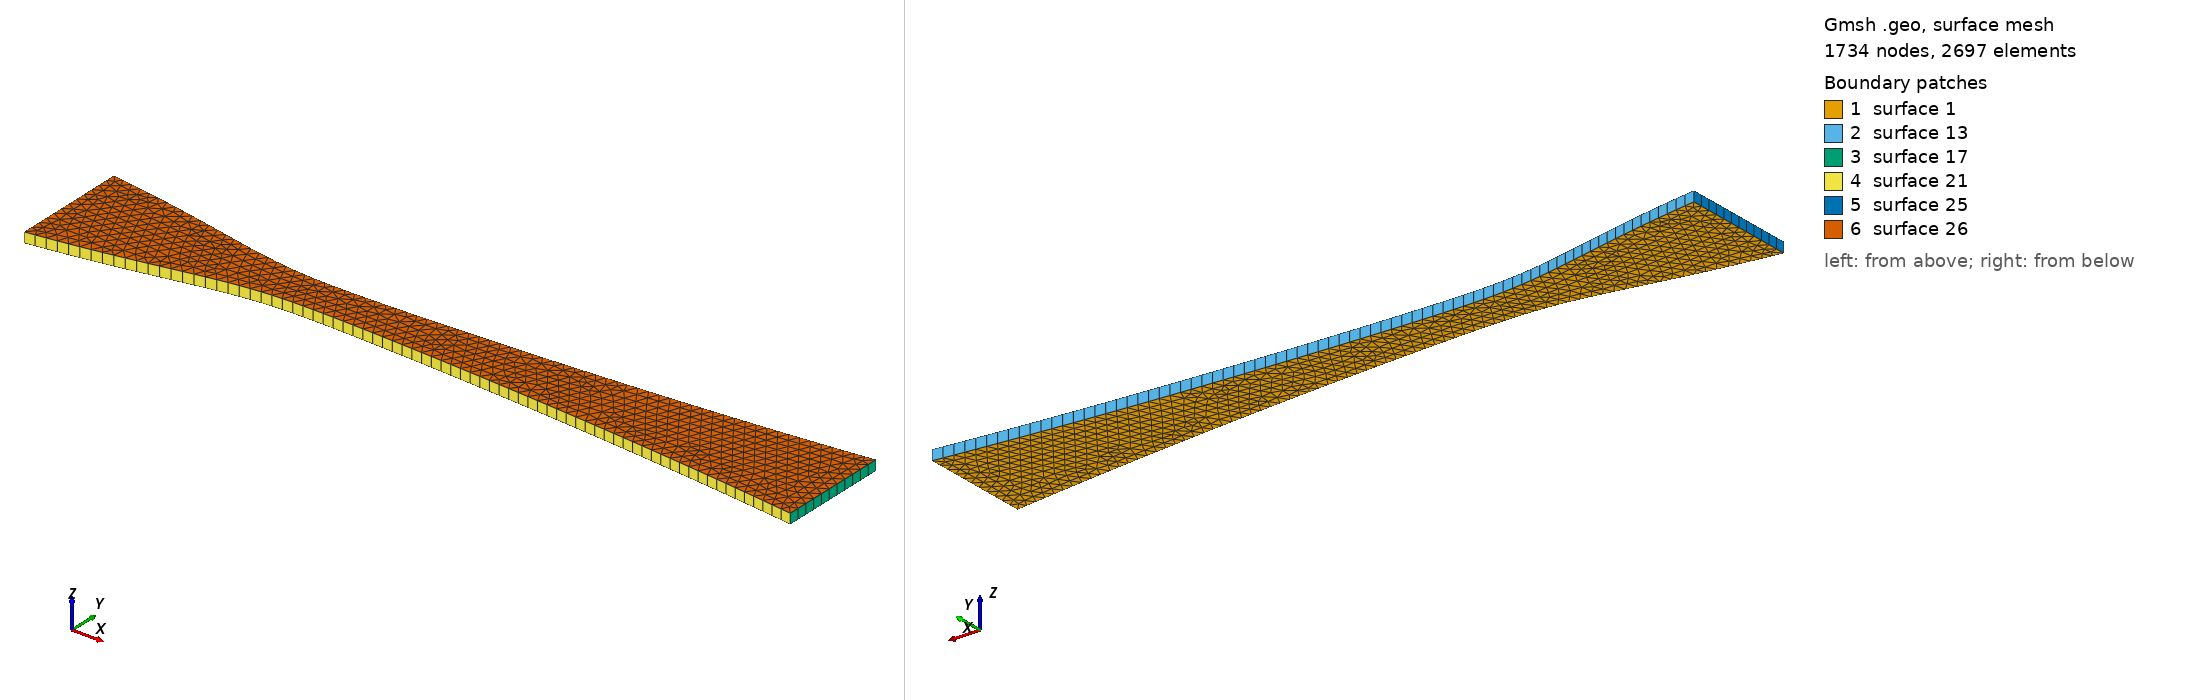

Gmsh geometry script, surface-meshed: 1734 nodes, 2697 surface elements. Boundary patches (legend numbers): 1 surface 1, 2 surface 13, 3 surface 17, 4 surface 21, 5 surface 25, 6 surface 26. Left view from above one corner, right view from below the opposite corner. The script declares no physical surfaces, so the legend lists its geometric surfaces. The drawing asked Gmsh for element sizes between 1% and 20% of the model's largest extent; the script's own settings can give other sizes.

=== nozzle.geo (drawn) ===
lc = 1e-2;
Point(1) = {-0.25, 0.0574735, 0, lc};
Point(2) = {-0.24, 0.0560981, 0, lc};
Point(3) = {-0.23, 0.054654, 0, lc};
Point(4) = {-0.22, 0.0531394, 0, lc};
Point(5) = {-0.21, 0.0515528, 0, lc};
Point(6) = {-0.2, 0.0498937, 0, lc};
Point(7) = {-0.19, 0.0481625, 0, lc};
Point(8) = {-0.18, 0.0463607, 0, lc};
Point(9) = {-0.17, 0.0444915, 0, lc};
Point(10) = {-0.16, 0.0425603, 0, lc};
Point(11) = {-0.15, 0.0405748, 0, lc};
Point(12) = {-0.14, 0.0385459, 0, lc};
Point(13) = {-0.13, 0.0364883, 0, lc};
Point(14) = {-0.12, 0.0344282, 0, lc};
Point(15) = {-0.11, 0.032368, 0, lc};
Point(16) = {-0.1, 0.0303593, 0, lc};
Point(17) = {-0.09, 0.0284305, 0, lc};
Point(18) = {-0.08, 0.026622, 0, lc};
Point(19) = {-0.07, 0.0249772, 0, lc};
Point(20) = {-0.06, 0.0235383, 0, lc};
Point(21) = {-0.05, 0.02234, 0, lc};
Point(22) = {-0.04, 0.0214026, 0, lc};
Point(23) = {-0.03, 0.020727, 0, lc};
Point(24) = {-0.02, 0.0202934, 0, lc};
Point(25) = {-0.01, 0.0200658, 0, lc};
Point(26) = {0.0, 0.02, 0, lc};
Point(27) = {0.01, 0.0200521, 0, lc};
Point(28) = {0.02, 0.0201887, 0, lc};
Point(29) = {0.03, 0.0203889, 0, lc};
Point(30) = {0.04, 0.0206392, 0, lc};
Point(31) = {0.05, 0.0209303, 0, lc};
Point(32) = {0.06, 0.0212558, 0, lc};
Point(33) = {0.07, 0.0216112, 0, lc};
Point(34) = {0.08, 0.021993, 0, lc};
Point(35) = {0.09, 0.0223987, 0, lc};
Point(36) = {0.1, 0.0228264, 0, lc};
Point(37) = {0.11, 0.0232746, 0, lc};
Point(38) = {0.12, 0.0237422, 0, lc};
Point(39) = {0.13, 0.0242283, 0, lc};
Point(40) = {0.14, 0.0247323, 0, lc};
Point(41) = {0.15, 0.0252536, 0, lc};
Point(42) = {0.16, 0.0257919, 0, lc};
Point(43) = {0.17, 0.0263468, 0, lc};
Point(44) = {0.18, 0.0269183, 0, lc};
Point(45) = {0.19, 0.0275062, 0, lc};
Point(46) = {0.2, 0.0281104, 0, lc};
Point(47) = {0.21, 0.0287309, 0, lc};
Point(48) = {0.22, 0.0293678, 0, lc};
Point(49) = {0.23, 0.0300211, 0, lc};
Point(50) = {0.24, 0.0306909, 0, lc};
Point(51) = {0.25, 0.0313773, 0, lc};
Point(52) = {0.26, 0.0320806, 0, lc};
Point(53) = {0.27, 0.0328008, 0, lc};
Point(54) = {0.28, 0.0335383, 0, lc};
Point(55) = {0.29, 0.0342931, 0, lc};
Point(56) = {0.3, 0.0350655, 0, lc};
Point(57) = {0.31, 0.0358559, 0, lc};
Point(58) = {0.32, 0.0366643, 0, lc};
Point(59) = {0.33, 0.0374912, 0, lc};
Point(60) = {0.34, 0.0383368, 0, lc};
Point(61) = {0.35, 0.0392015, 0, lc};
Point(62) = {0.36, 0.0400854, 0, lc};
Point(63) = {0.37, 0.040989, 0, lc};
Point(64) = {0.38, 0.0419126, 0, lc};
Point(65) = {0.39, 0.0428566, 0, lc};
Point(66) = {0.4, 0.0438212, 0, lc};
Point(67) = {0.41, 0.044807, 0, lc};
Point(68) = {0.42, 0.0458142, 0, lc};
Point(69) = {0.43, 0.0468432, 0, lc};
Point(70) = {0.44, 0.0478946, 0, lc};
Point(71) = {0.45, 0.0489685, 0, lc};
Point(72) = {0.46, 0.0500656, 0, lc};
Point(73) = {0.47, 0.0511862, 0, lc};
Point(74) = {0.48, 0.0523308, 0, lc};
Point(75) = {0.49, 0.0534998, 0, lc};
Point(76) = {0.5, 0.0546937, 0, lc};
Point(77) = {0.5, -0.0546937, 0, lc};
Point(78) = {0.49, -0.0534998, 0, lc};
Point(79) = {0.48, -0.0523308, 0, lc};
Point(80) = {0.47, -0.0511862, 0, lc};
Point(81) = {0.46, -0.0500656, 0, lc};
Point(82) = {0.45, -0.0489685, 0, lc};
Point(83) = {0.44, -0.0478946, 0, lc};
Point(84) = {0.43, -0.0468432, 0, lc};
Point(85) = {0.42, -0.0458142, 0, lc};
Point(86) = {0.41, -0.044807, 0, lc};
Point(87) = {0.4, -0.0438212, 0, lc};
Point(88) = {0.39, -0.0428566, 0, lc};
Point(89) = {0.38, -0.0419126, 0, lc};
Point(90) = {0.37, -0.040989, 0, lc};
Point(91) = {0.36, -0.0400854, 0, lc};
Point(92) = {0.35, -0.0392015, 0, lc};
Point(93) = {0.34, -0.0383368, 0, lc};
Point(94) = {0.33, -0.0374912, 0, lc};
Point(95) = {0.32, -0.0366643, 0, lc};
Point(96) = {0.31, -0.0358559, 0, lc};
Point(97) = {0.3, -0.0350655, 0, lc};
Point(98) = {0.29, -0.0342931, 0, lc};
Point(99) = {0.28, -0.0335383, 0, lc};
Point(100) = {0.27, -0.0328008, 0, lc};
Point(101) = {0.26, -0.0320806, 0, lc};
Point(102) = {0.25, -0.0313773, 0, lc};
Point(103) = {0.24, -0.0306909, 0, lc};
Point(104) = {0.23, -0.0300211, 0, lc};
Point(105) = {0.22, -0.0293678, 0, lc};
Point(106) = {0.21, -0.0287309, 0, lc};
Point(107) = {0.2, -0.0281104, 0, lc};
Point(108) = {0.19, -0.0275062, 0, lc};
Point(109) = {0.18, -0.0269183, 0, lc};
Point(110) = {0.17, -0.0263468, 0, lc};
Point(111) = {0.16, -0.0257919, 0, lc};
Point(112) = {0.15, -0.0252536, 0, lc};
Point(113) = {0.14, -0.0247323, 0, lc};
Point(114) = {0.13, -0.0242283, 0, lc};
Point(115) = {0.12, -0.0237422, 0, lc};
Point(116) = {0.11, -0.0232746, 0, lc};
Point(117) = {0.1, -0.0228264, 0, lc};
Point(118) = {0.09, -0.0223987, 0, lc};
Point(119) = {0.08, -0.021993, 0, lc};
Point(120) = {0.07, -0.0216112, 0, lc};
Point(121) = {0.06, -0.0212558, 0, lc};
Point(122) = {0.05, -0.0209303, 0, lc};
Point(123) = {0.04, -0.0206392, 0, lc};
Point(124) = {0.03, -0.0203889, 0, lc};
Point(125) = {0.02, -0.0201887, 0, lc};
Point(126) = {0.01, -0.0200521, 0, lc};
Point(127) = {0.0, -0.02, 0, lc};
Point(128) = {-0.01, -0.0200658, 0, lc};
Point(129) = {-0.02, -0.0202934, 0, lc};
Point(130) = {-0.03, -0.020727, 0, lc};
Point(131) = {-0.04, -0.0214026, 0, lc};
Point(132) = {-0.05, -0.02234, 0, lc};
Point(133) = {-0.06, -0.0235383, 0, lc};
Point(134) = {-0.07, -0.0249772, 0, lc};
Point(135) = {-0.08, -0.026622, 0, lc};
Point(136) = {-0.09, -0.0284305, 0, lc};
Point(137) = {-0.1, -0.0303593, 0, lc};
Point(138) = {-0.11, -0.032368, 0, lc};
Point(139) = {-0.12, -0.0344282, 0, lc};
Point(140) = {-0.13, -0.0364883, 0, lc};
Point(141) = {-0.14, -0.0385459, 0, lc};
Point(142) = {-0.15, -0.0405748, 0, lc};
Point(143) = {-0.16, -0.0425603, 0, lc};
Point(144) = {-0.17, -0.0444915, 0, lc};
Point(145) = {-0.18, -0.0463607, 0, lc};
Point(146) = {-0.19, -0.0481625, 0, lc};
Point(147) = {-0.2, -0.0498937, 0, lc};
Point(148) = {-0.21, -0.0515528, 0, lc};
Point(149) = {-0.22, -0.0531394, 0, lc};
Point(150) = {-0.23, -0.054654, 0, lc};
Point(151) = {-0.24, -0.0560981, 0, lc};
Point(152) = {-0.25, -0.0574735, 0, lc};

Line(1) = {1, 2, 3, 4, 5, 6, 7, 8, 9, 10, 11, 12, 13, 14, 15, 16, 17, 18, 19, 20, 21, 22, 23, 24, 25, 26, 27, 28, 29, 30, 31, 32, 33, 34, 35, 36, 37, 38, 39, 40, 41, 42, 43, 44, 45, 46, 47, 48, 49, 50, 51, 52, 53, 54, 55, 56, 57, 58, 59, 60, 61, 62, 63, 64, 65, 66, 67, 68, 69, 70, 71, 72, 73, 74, 75, 76};
Line(2) = {76, 77};
Line(3) = {77, 78, 79, 80, 81, 82, 83, 84, 85, 86, 87, 88, 89, 90, 91, 92, 93, 94, 95, 96, 97, 98, 99, 100, 101, 102, 103, 104, 105, 106, 107, 108, 109, 110, 111, 112, 113, 114, 115, 116, 117, 118, 119, 120, 121, 122, 123, 124, 125, 126, 127, 128, 129, 130, 131, 132, 133, 134, 135, 136, 137, 138, 139, 140, 141, 142, 143, 144, 145, 146, 147, 148, 149, 150, 151, 152};
Line(4) = {152, 1};
Curve Loop(1) = {1, 2, 3, 4};
Plane Surface(1) = {1};
h = 0.01;
Extrude {0,0,h} { Surface{1}; Layers{1}; Recombine; }
